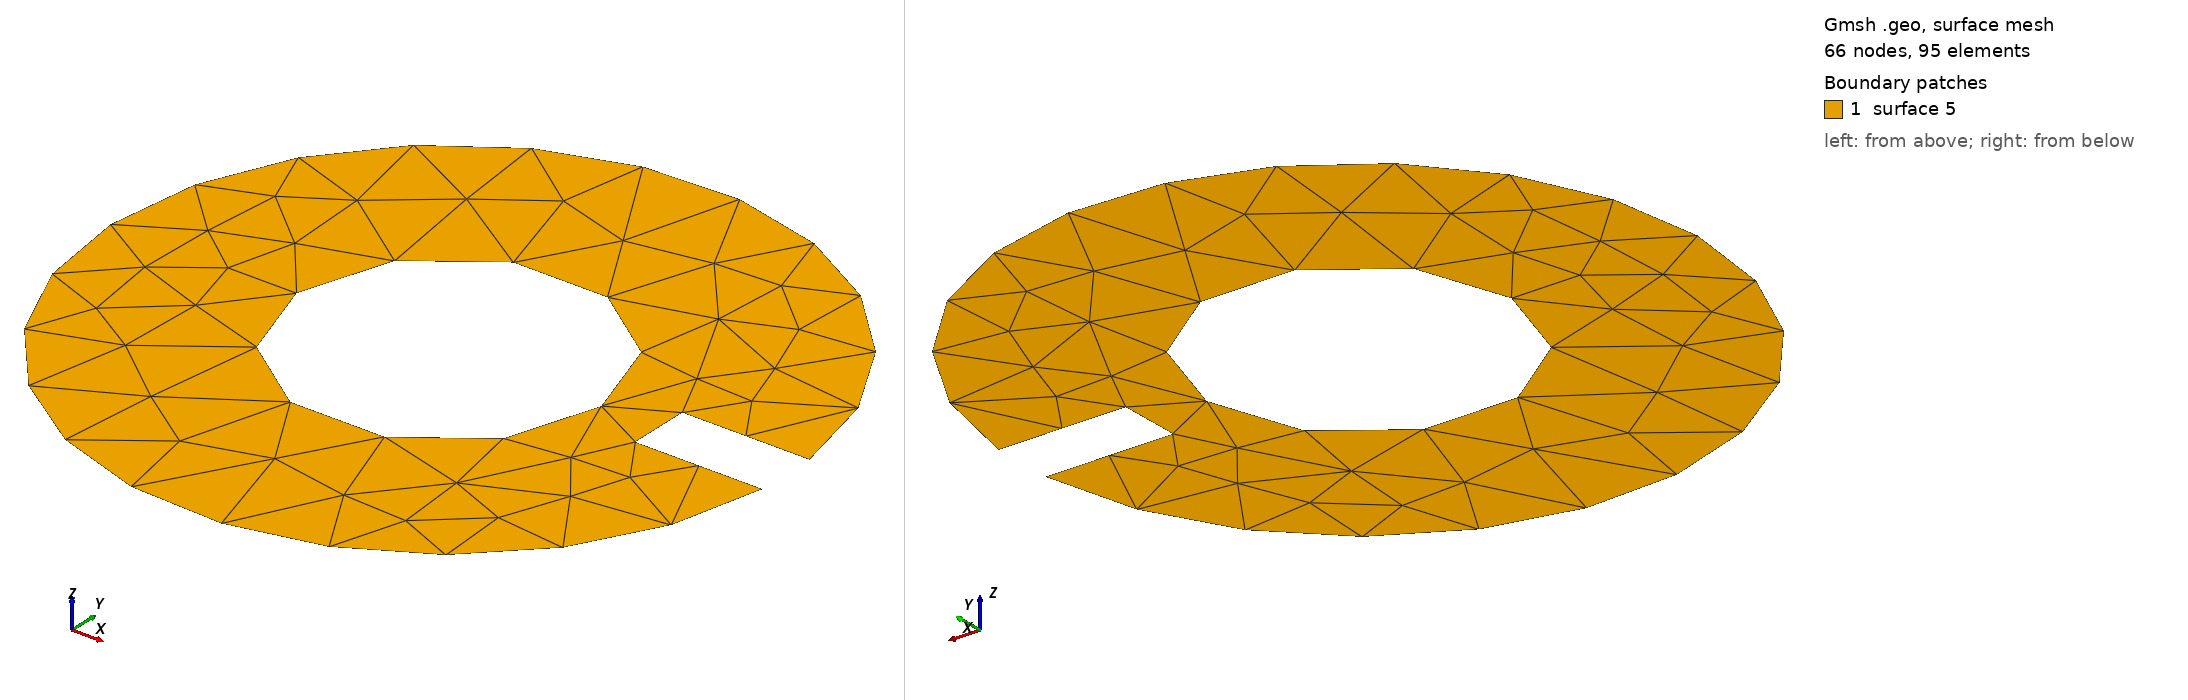

Gmsh geometry script, surface-meshed: 66 nodes, 95 surface elements. Boundary patches (legend numbers): 1 surface 5. Left view from above one corner, right view from below the opposite corner. The script declares no physical surfaces, so the legend lists its geometric surfaces. The drawing asked Gmsh for element sizes between 1% and 20% of the model's largest extent; the script's own settings can give other sizes.

=== geom021.geo (drawn) ===
// Annulus with a blind notch: the limit cycle of Fig. 16.
//
// The notch stops short of the hole, so the model is still an annulus and a
// streamline can still circle the hole forever -- Poincare-Bendixson case 3 of
// Sec. 3.3. That is the point: cutting all the way through would leave a disc
// with four corners, which is one quad and no test of anything. Here the notch
// gives the separatrices somewhere to start while the ring of material behind
// it still admits a closed streamline, so the second stopping condition (cut a
// separatrix that meets the same one twice) has to be what ends the trace.
//
// Fig. 16 is the case the paper cannot finish: the T-junction the limit cycle
// leaves cannot be removed without inserting a 3- and 5-valent pair.
SetFactory("OpenCASCADE");
Disk(1) = {0, 0, 0, 1.0, 1.0};
Disk(2) = {0, 0, 0, 0.45, 0.45};
BooleanDifference(3) = { Surface{1}; Delete; }{ Surface{2}; Delete; };
Rectangle(4) = {0.62, -0.09, 0, 0.6, 0.18};
BooleanDifference(5) = { Surface{3}; Delete; }{ Surface{4}; Delete; };
